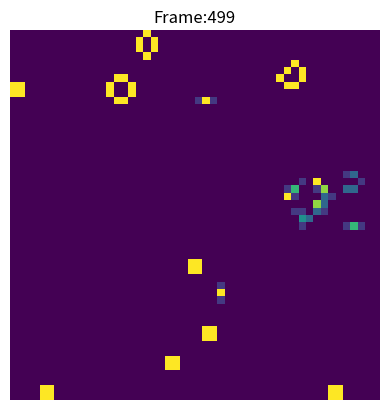

Python code for this plot: (Note: this script raises an exception after producing the figure.)
import numpy as np
import matplotlib.pyplot as plt
from matplotlib.animation import FuncAnimation
import matplotlib.animation as animation
import random

# ImageMagick is needed for gif 
# ffmpeg is needed for avi

x_size = 50
y_size = 50
init_ratio =0.2

data = np.zeros((x_size,y_size))
new_data = np.zeros((x_size,y_size))
fig = plt.figure()
plt.axis('off')
plt.title('Game of Life')
ax=fig.gca()

im = ax.imshow(data,animated=True, vmin=0,vmax=6)

def init_data():
    global data
    for x in range(0,len(data[0])):
        for y in range(0,len(data)):
         if(random.random() < init_ratio):
              data[x,y]=1;

def health_neighbors(x,y,data):
    count =0
    for x_det in range(-1,2):
        for y_det in range(-1,2):
            if(y+y_det<0 or x+x_det<0):
                continue
            if(x_det == 0 and y_det==0):
                continue
            if(y+y_det>=y_size or x+x_det>=x_size):
                continue
            if data[x+x_det,y+y_det] >=1:
                count +=1
    return count;

def update_data():
    global data
    global new_data
    new_data.fill(0)
    for x in range(0,x_size):
        for y in range(0,y_size):
            new_data[x,y] =0
            a = new_data[x,y];
            number_neighbors = health_neighbors(x,y,data)
            if number_neighbors >3 or number_neighbors <2:
                pass
            elif data[x,y]>0 or number_neighbors ==3:
                new_data[x,y]=data[x,y]+1
    data = new_data.copy()

def update_frame(frame):
    global data
    if(frame>5):
        update_data()
    im.set_data(data)
    ax.set_title("Frame:{0}".format(frame))
    return im
    
animation = FuncAnimation(fig, update_frame, interval=100,frames=500,init_func=init_data )
animation.save("game_of_life.avi")
animation.save("game_of_life.gif",writer='imagemagick',fps=15)
plt.show()
exit()
